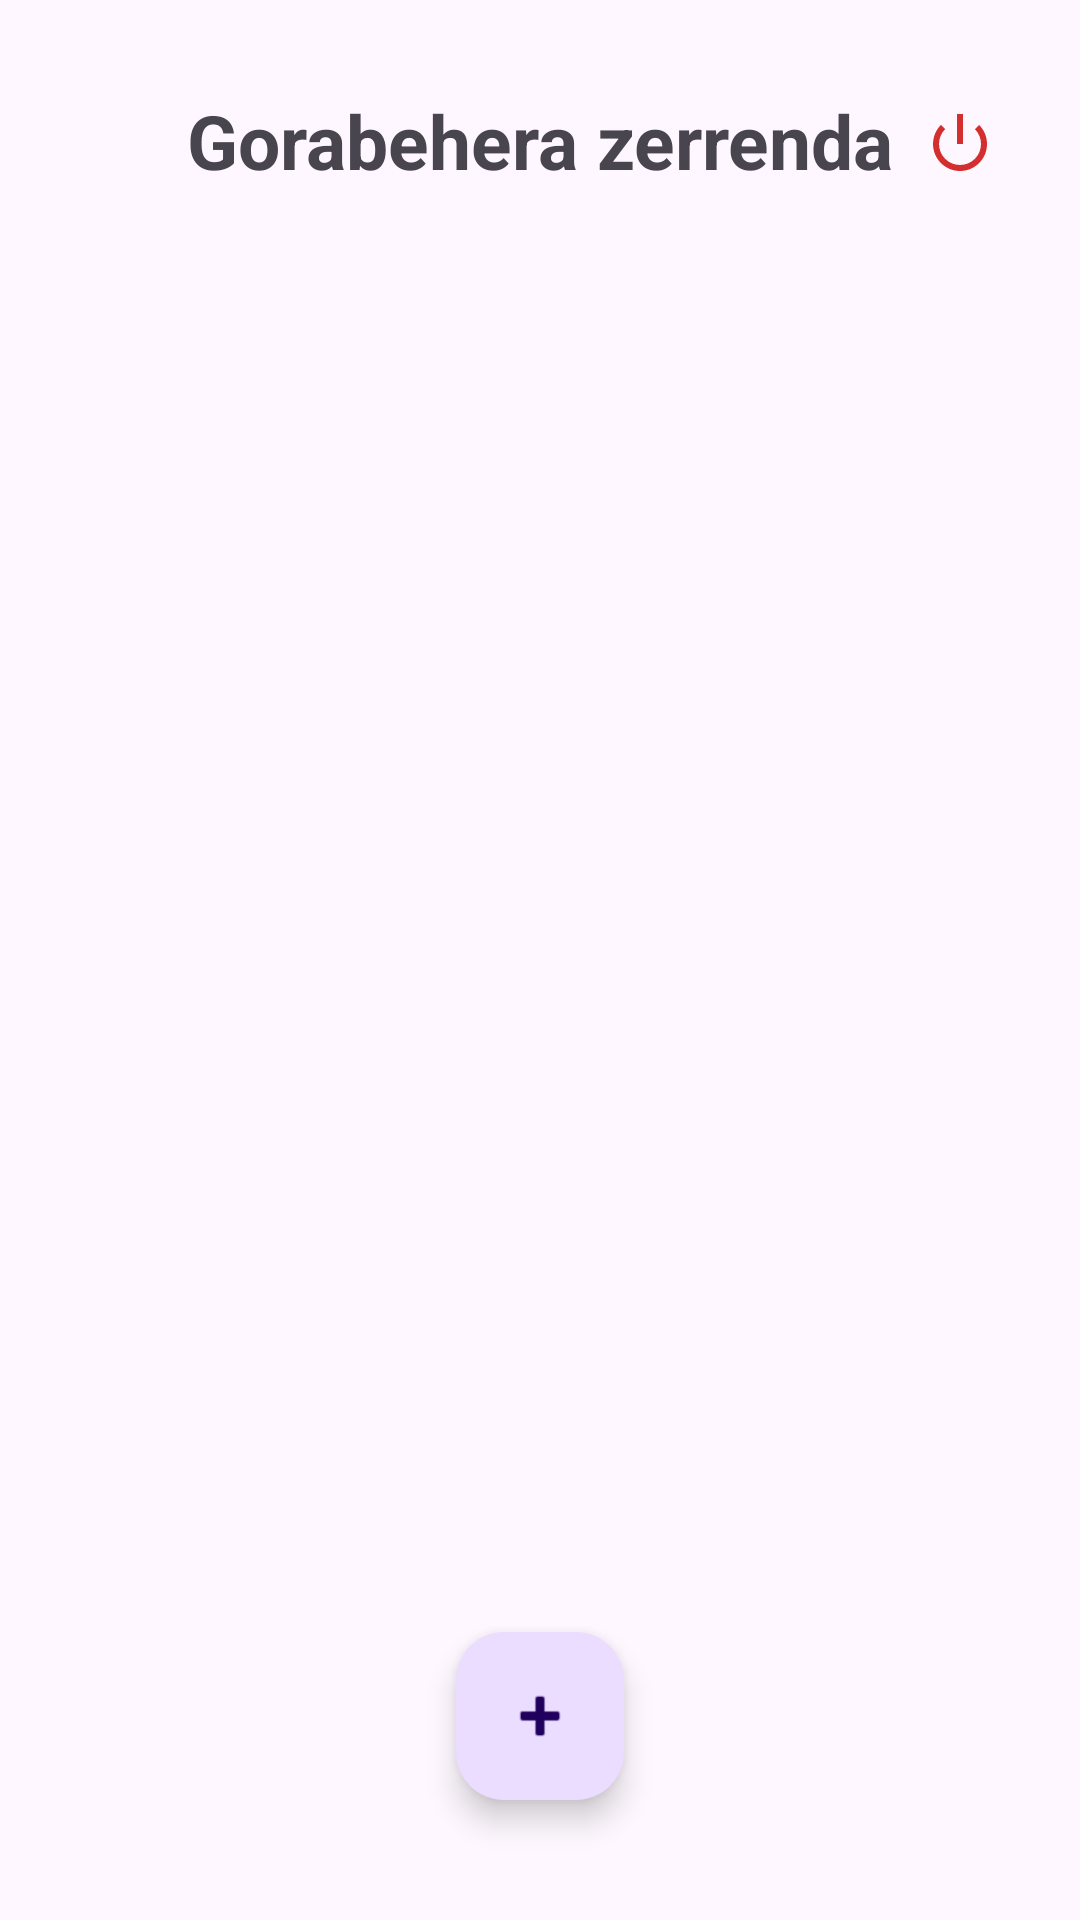

Produce the Android XML layout that renders to this screen, including the resource entries it uses.
<!-- AndroidManifest.xml: application theme Theme.Erronka4 -->
<!-- res/layout/activity_incidencias.xml -->
<?xml version="1.0" encoding="utf-8"?>
<androidx.constraintlayout.widget.ConstraintLayout xmlns:android="http://schemas.android.com/apk/res/android"
    xmlns:app="http://schemas.android.com/apk/res-auto"
    xmlns:tools="http://schemas.android.com/tools"
    android:id="@+id/main"
    android:layout_width="match_parent"
    android:layout_height="match_parent"
    tools:context=".Incidencias">

    <TextView
        android:id="@+id/textView2"
        android:layout_width="wrap_content"
        android:layout_height="wrap_content"
        android:layout_marginTop="30dp"
        android:text="Gorabehera zerrenda"
        android:textSize="25sp"
        android:textStyle="bold"
        app:layout_constraintEnd_toEndOf="parent"
        app:layout_constraintStart_toStartOf="parent"
        app:layout_constraintTop_toTopOf="parent" />

    <ImageButton
        android:id="@+id/btnLogout"
        android:layout_width="48dp"
        android:layout_height="48dp"
        android:layout_marginTop="24dp"
        android:layout_marginEnd="16dp"
        android:background="?attr/selectableItemBackgroundBorderless"
        android:src="@android:drawable/ic_lock_power_off"
        android:contentDescription="Cerrar Sesión"
        app:layout_constraintEnd_toEndOf="parent"
        app:layout_constraintTop_toTopOf="parent"
        app:tint="#D32F2F" />

    <TextView
        android:id="@+id/tvEmptyView"
        android:layout_width="wrap_content"
        android:layout_height="wrap_content"
        android:text="Ez dago gorabeherarik"
        android:textSize="18sp"
        android:textStyle="italic"
        android:visibility="gone"
        app:layout_constraintBottom_toBottomOf="parent"
        app:layout_constraintEnd_toEndOf="parent"
        app:layout_constraintStart_toStartOf="parent"
        app:layout_constraintTop_toTopOf="parent" />

    <androidx.recyclerview.widget.RecyclerView
        android:id="@+id/rvIncidencias"
        android:layout_width="0dp"
        android:layout_height="0dp"
        android:layout_marginTop="20dp"
        app:layout_constraintBottom_toBottomOf="parent"
        app:layout_constraintEnd_toEndOf="parent"
        app:layout_constraintStart_toStartOf="parent"
        app:layout_constraintTop_toBottomOf="@+id/textView2" />

    <com.google.android.material.floatingactionbutton.FloatingActionButton
        android:id="@+id/btnAddIncidencia"
        android:layout_width="wrap_content"
        android:layout_height="wrap_content"
        android:layout_marginBottom="40dp"
        android:clickable="true"
        app:layout_constraintBottom_toBottomOf="parent"
        app:layout_constraintEnd_toEndOf="parent"
        app:layout_constraintStart_toStartOf="parent"
        app:srcCompat="@android:drawable/ic_input_add" />

    <Button
        android:id="@+id/btnRegisterUser"
        android:layout_width="wrap_content"
        android:layout_height="wrap_content"
        android:layout_marginTop="10dp"
        android:text="Erabiltzaile berria"
        android:visibility="gone"
        app:layout_constraintEnd_toEndOf="parent"
        app:layout_constraintStart_toStartOf="parent"
        app:layout_constraintTop_toBottomOf="@+id/textView2" />

</androidx.constraintlayout.widget.ConstraintLayout>
<!-- resources referenced by this layout -->
<resources>
  <style name="Theme.Erronka4" parent="Base.Theme.Erronka4" />
  <style name="Base.Theme.Erronka4" parent="Theme.Material3.DayNight.NoActionBar">
          
          
      </style>
</resources>
